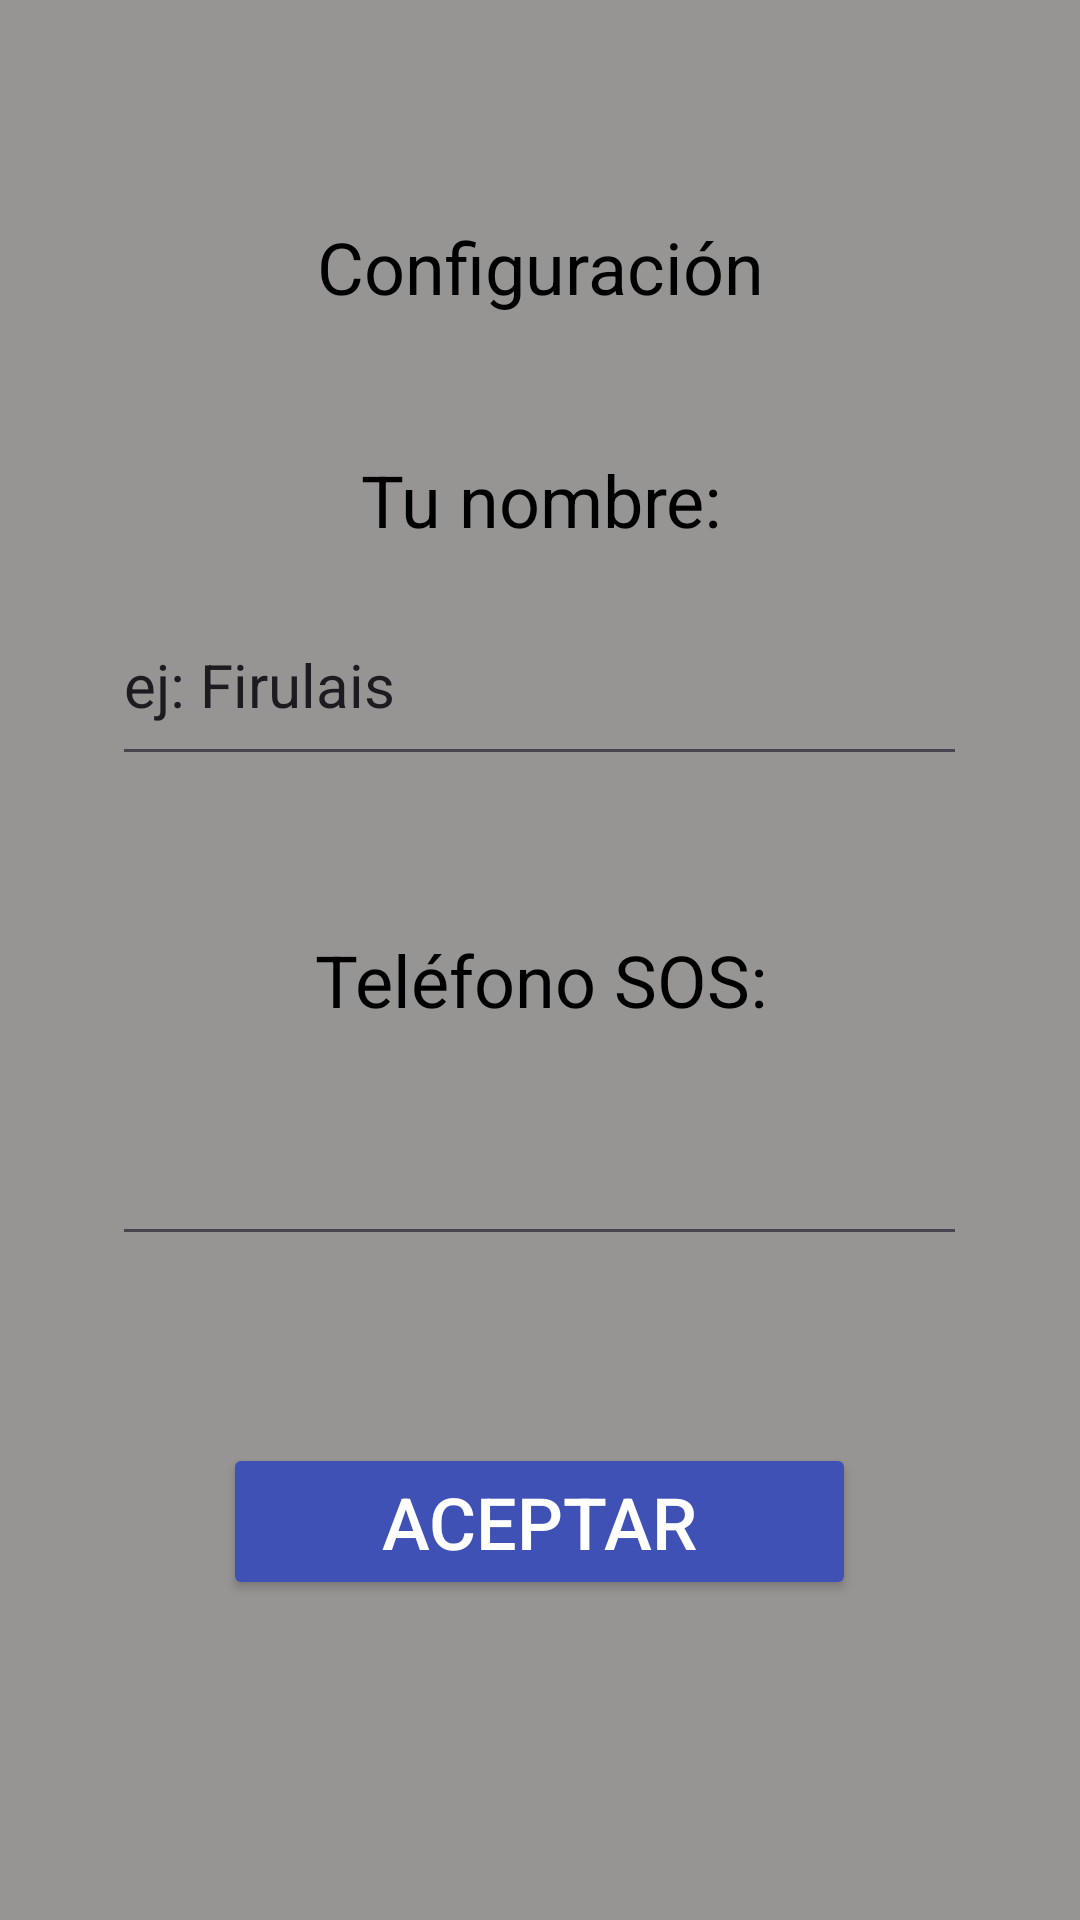

Reconstruct the res/layout file that produces this screen, plus the resources it refers to.
<!-- AndroidManifest.xml: application theme Theme._1actividadadObligatoria -->
<!-- res/layout/activity_config.xml -->
<?xml version="1.0" encoding="utf-8"?>
<LinearLayout xmlns:android="http://schemas.android.com/apk/res/android"
    xmlns:app="http://schemas.android.com/apk/res-auto"
    xmlns:tools="http://schemas.android.com/tools"
    android:id="@+id/mainConfig"
    android:layout_width="match_parent"
    android:layout_height="match_parent"
    android:background="@color/grisclaro"
    android:orientation="vertical"
    tools:context=".configActivity">

    <LinearLayout
        android:layout_width="match_parent"
        android:layout_height="0dp"
        android:layout_weight="1"
        android:gravity="center_horizontal|center_vertical"
        android:orientation="vertical">

        <LinearLayout
            android:layout_width="match_parent"
            android:layout_height="0dp"
            android:layout_weight="2"
            android:orientation="vertical"></LinearLayout>

        <LinearLayout
            android:layout_width="match_parent"
            android:layout_height="0dp"
            android:layout_weight="1"
            android:gravity="center_horizontal|center_vertical"
            android:orientation="vertical">

            <TextView
                android:id="@+id/textView3"
                android:layout_width="match_parent"
                android:layout_height="40dp"
                android:gravity="center_horizontal|center_vertical"
                android:text="Configuración"
                android:textColor="@color/black"
                android:textSize="24sp" />
        </LinearLayout>

    </LinearLayout>

    <LinearLayout
        android:layout_width="match_parent"
        android:layout_height="0dp"
        android:layout_weight="3"
        android:gravity="center_horizontal|center_vertical"
        android:orientation="vertical">

        <LinearLayout
            android:layout_width="match_parent"
            android:layout_height="0dp"
            android:layout_weight="1"
            android:gravity="center_horizontal|center_vertical"
            android:orientation="vertical">

        </LinearLayout>

        <LinearLayout
            android:layout_width="match_parent"
            android:layout_height="0dp"
            android:layout_weight="1"
            android:gravity="center_horizontal|center_vertical"
            android:orientation="vertical">

            <TextView
                android:id="@+id/textView7"
                android:layout_width="match_parent"
                android:layout_height="wrap_content"
                android:gravity="center_horizontal|center_vertical"
                android:text="Tu nombre:"
                android:textColor="@color/black"
                android:textSize="24sp" />

        </LinearLayout>

        <LinearLayout
            android:layout_width="match_parent"
            android:layout_height="0dp"
            android:layout_weight="2"
            android:gravity="center_horizontal|center_vertical"
            android:orientation="vertical">

            <EditText
                android:id="@+id/editNameUser"
                android:layout_width="285dp"
                android:layout_height="64dp"
                android:ems="10"
                android:inputType="text"
                android:text="ej: Firulais"
                android:textSize="20sp"
                tools:backgroundTint="@color/black" />
        </LinearLayout>

        <LinearLayout
            android:layout_width="match_parent"
            android:layout_height="0dp"
            android:layout_weight="1"
            android:gravity="center_horizontal|center_vertical"
            android:orientation="vertical">

        </LinearLayout>

        <LinearLayout
            android:layout_width="match_parent"
            android:layout_height="0dp"
            android:layout_weight="1"
            android:gravity="center_horizontal|center_vertical"
            android:orientation="vertical">

            <TextView
                android:id="@+id/textView8"
                android:layout_width="match_parent"
                android:layout_height="wrap_content"
                android:gravity="center_horizontal|center_vertical"
                android:text="Teléfono SOS:"
                android:textColor="@color/black"
                android:textSize="24sp" />
        </LinearLayout>

        <LinearLayout
            android:layout_width="match_parent"
            android:layout_height="0dp"
            android:layout_weight="2"
            android:gravity="center_horizontal|center_vertical"
            android:orientation="vertical">

            <EditText
                android:id="@+id/editPhone"
                android:layout_width="285dp"
                android:layout_height="64dp"
                android:ems="10"
                android:inputType="phone"
                tools:backgroundTint="@color/black" />
        </LinearLayout>

    </LinearLayout>

    <LinearLayout
        android:layout_width="match_parent"
        android:layout_height="0dp"
        android:layout_weight="1"
        android:gravity="bottom|center_horizontal"
        android:orientation="vertical">

        <Button
            android:id="@+id/btnAceptar"
            android:layout_width="211dp"
            android:layout_height="wrap_content"
            android:backgroundTint="@color/azulpolicia"
            android:text="ACEPTAR"
            android:textColor="@color/white"
            android:textSize="24sp" />
    </LinearLayout>

    <LinearLayout
        android:layout_width="match_parent"
        android:layout_height="0dp"
        android:layout_weight="1"
        android:gravity="center_horizontal|center_vertical"
        android:orientation="vertical"></LinearLayout>
</LinearLayout>
<!-- resources referenced by this layout -->
<resources>
  <color name="azulpolicia">#3F51B5</color>
  <color name="black">#FF000000</color>
  <color name="grisclaro">#979494</color>
  <color name="white">#FFFFFFFF</color>
  <style name="Theme._1actividadadObligatoria" parent="Base.Theme._1actividadadObligatoria" />
  <style name="Base.Theme._1actividadadObligatoria" parent="Theme.Material3.DayNight.NoActionBar">
          
          
      </style>
</resources>
